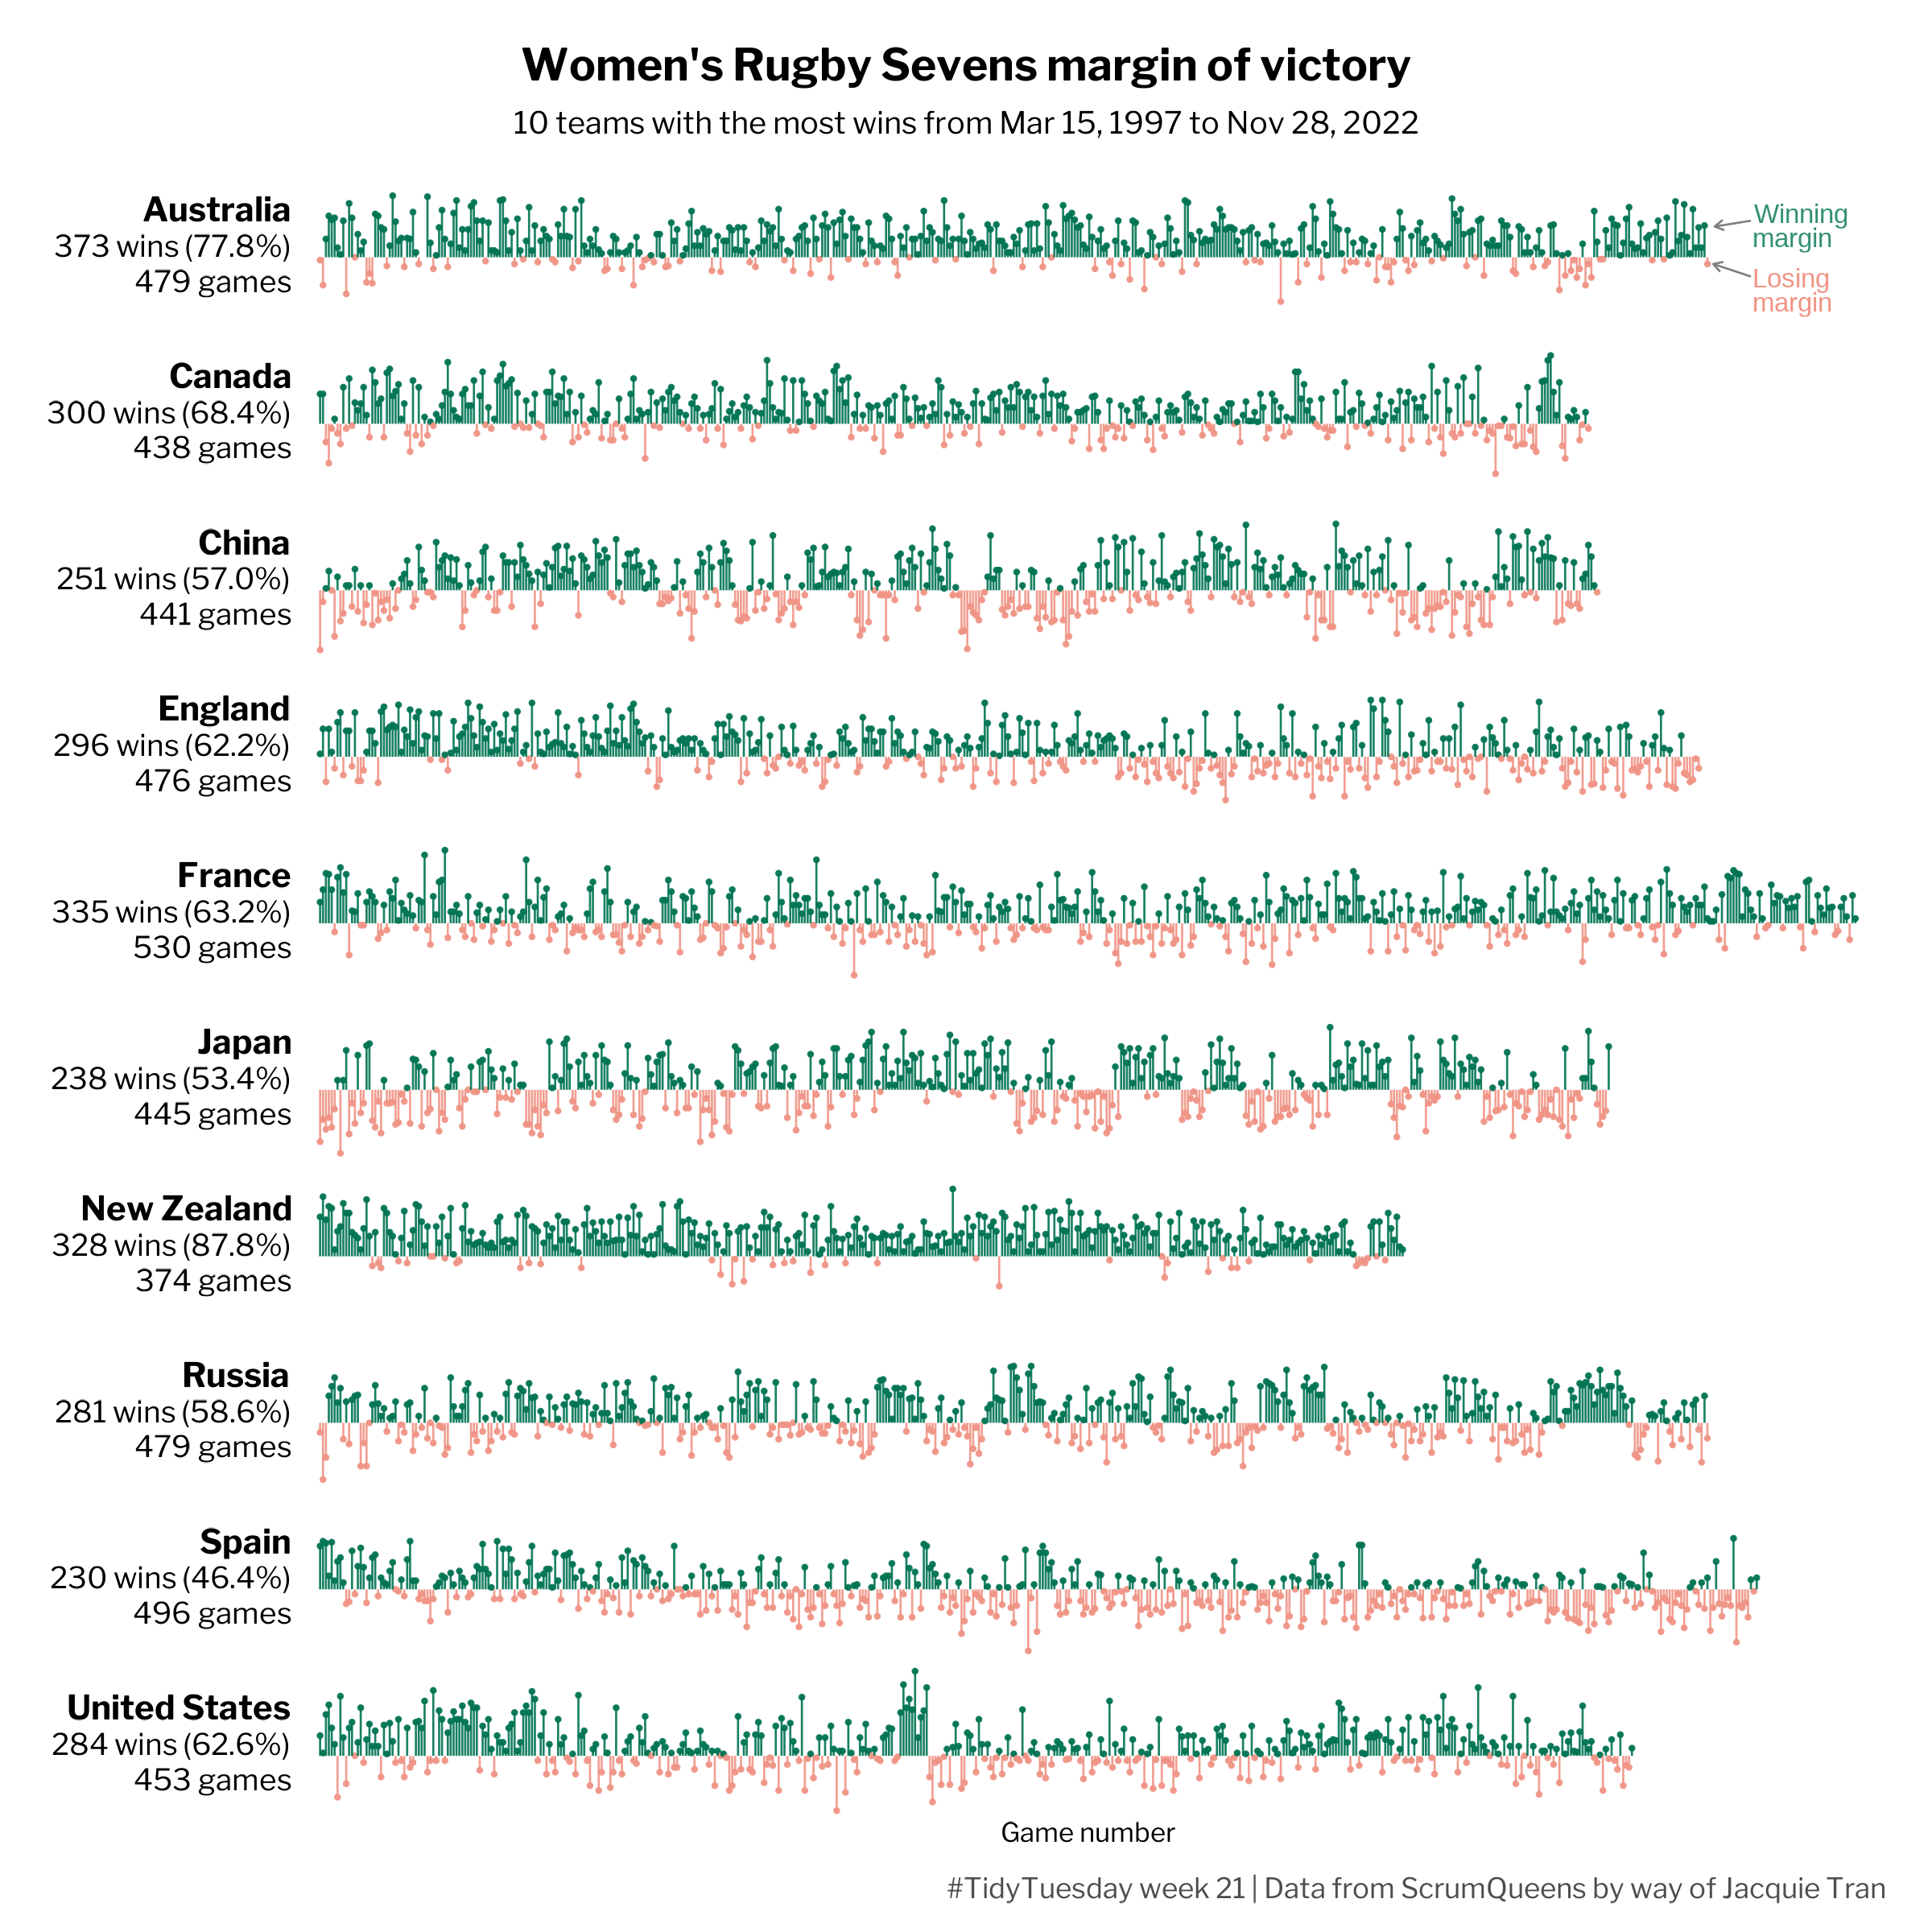

Reproduce this figure in R.
# 2022-05-24
# TidyTuesday week 21 Women's Rugby
# Data from ScrumQueens by way of Jacquie Tran


# Libraries
library(tidyverse)
library(ggtext)
library(showtext)
showtext_opts(dpi = 300)
showtext_auto(enable = TRUE)

# Font
font_add_google("Libre Franklin")
f1 = "Libre Franklin"

# Data (Sevens)
sevens <- readr::read_csv('https://raw.githubusercontent.com/rfordatascience/tidytuesday/master/data/2022/2022-05-24/sevens.csv')

## Margin of victory
# Wrangle
dfs = sevens %>% pivot_longer(c("team_1","team_2")) %>%
  pivot_longer(score_1:score_2, names_to="team_score", values_to="score") %>%
  filter(!(name=="team_1"& team_score=="score_2"),!(name=="team_2"& team_score=="score_1")) %>%
  group_by(value) %>%
  mutate(id=row_number(),
         win_lose = case_when(value==winner~"win", TRUE~"lose"),
         score=parse_number(score),
         margin1 = case_when(win_lose=="lose"~margin*-1, TRUE~margin)) %>%
  rename(team = value)
  
selected = sevens %>% count(winner, sort=T) %>% slice(1:10) %>% pull(winner)

dfs2 = dfs %>% filter(team %in% selected) %>% count(team, win_lose) %>%
  pivot_wider(values_from = n, names_from = win_lose) %>%
  ungroup() %>%
  mutate(total = lose+win,
         win_pct=win/total,
         id=row_number(),
         team1 = glue::glue("<span style = 'font-size:10pt'>**{team}**</span><br>{win} wins ({scales::percent(win_pct, accuracy=.2)})<br>{total} games")) %>%
  select(team, team1)
  
dfs3 = dfs %>%
  filter(team %in% selected) %>%
  left_join(dfs2, by="team")

dfs4 = dfs3 %>% filter(team=="Australia", row_id==max(row_id)) 

# Plot

dfs3 %>%
  ggplot(aes(x=id, y=margin1)) +
  geom_point(aes(color=win_lose),size=.3, alpha=.9) +
  geom_segment(aes(x=id, xend=id, y=0, yend=margin1, color=win_lose), size=.3, alpha=.9)+
  geom_richtext(data = dfs4, aes(x=id +16, y= 30, label="Winning<br>margin"), color="#007352", size=2.8, label.color=NA, lineheight=.8, hjust=0, alpha=.8,label.padding = grid::unit(rep(0, 4), "pt")) +
  geom_richtext(data = dfs4, aes(x=id +16, y= -37, label="Losing<br>margin"), color="#F09485", size=2.8, label.color=NA, lineheight=.8, hjust=0,label.padding = grid::unit(rep(0, 4), "pt")) +
  geom_segment(data = dfs4, aes(x=id +15, xend=id+2, y=-20, yend=-7), size=.3, color="grey50", arrow=arrow(length = unit(0.07, "npc"))) +
  geom_segment(data = dfs4, aes(x=id +15, xend=id+2.5, y=38, yend=32), size=.3, color="grey50", arrow=arrow(length = unit(0.07, "npc"))) +
  facet_wrap(~factor(team1,levels=dfs2$team1), ncol=1, strip.position="left") +
  scale_color_manual(values=c("#F09485","#007352")) +
  scale_x_continuous(limits=c(-9,540)) +
  coord_cartesian(expand=F, clip="off") +
  theme_void() +
  theme(text=element_text(family=f1),
        plot.title.position = "plot",
        plot.title=element_text(hjust=.5, margin=margin(b=7), face="bold"),
        plot.subtitle=element_text(hjust=.5, margin=margin(b=10), size=9),
        plot.caption=element_text(margin=margin(t=10), color="grey30", size=8.5),
        strip.placement = "outside",
        legend.position = "none",
        axis.title.x = element_text(size=8),
        strip.text.y.left= element_markdown(angle=0, hjust=1, lineheight = 1.2),
        plot.margin=margin(.5,.5,.3,.5,unit="cm")) +
  labs(x="Game number",
       title="Women's Rugby Sevens margin of victory",
       subtitle="10 teams with the most wins from Mar 15, 1997 to Nov 28, 2022",
       caption="#TidyTuesday week 21 | Data from ScrumQueens by way of Jacquie Tran")
       
ggsave("2022_21.png", height=8, width=8, bg="white")

## Margin of victory v2
# Arranged in descending order of total wins, add min/max label
dfs2 = dfs %>% filter(team %in% selected) %>% count(team, win_lose) %>%
  pivot_wider(values_from = n, names_from = win_lose) %>%
  ungroup() %>%
  mutate(total = lose+win,
         win_pct=win/total,
         id=row_number(),
         team1 = glue::glue("<span style = 'font-size:10pt'>**{team}**</span><br><span style = 'color:#007352;'>{win}</span> wins ({scales::percent(win_pct, accuracy=.2)})<br>{total} games")) %>%
  arrange(desc(win)) %>%
  select(team, team1)
  
dfs3 = dfs %>%
  filter(team %in% selected) %>%
  left_join(dfs2, by="team")
  
dfs4 = dfs3 %>% filter(team=="Australia", row_id==max(row_id)) 

dfs3 %>%
  ggplot(aes(x=id, y=margin1)) +
  geom_point(aes(color=win_lose),size=.3, alpha=.9) +
  geom_segment(aes(x=id, xend=id, y=0, yend=margin1, color=win_lose), size=.3, alpha=.9)+
  geom_richtext(data = dfs4, aes(x=id +16, y= 30, label="**Winning**<br>margin"), color="#007352", size=2.8, label.color=NA, lineheight=.8, hjust=0, alpha=.8,label.padding = grid::unit(rep(0, 4), "pt")) +
  geom_richtext(data = dfs4, aes(x=id +16, y= -37, label="**Losing**<br>margin"), color="#F09485", size=2.8, label.color=NA, lineheight=.8, hjust=0,label.padding = grid::unit(rep(0, 4), "pt")) +
  geom_text(data= dfs3 %>% ungroup() %>%filter(margin1==max(margin1, na.rm=T) | margin1==min(margin1, na.rm=T)), aes(label=margin1,color=win_lose, y=ifelse(margin1==min(margin1),margin1-20,margin1+20)), size=2.5, family=f1)+
  geom_segment(data = dfs4, aes(x=id +15, xend=id+2, y=-20, yend=-7), size=.3, color="grey50", arrow=arrow(length = unit(0.07, "npc"))) +
  geom_segment(data = dfs4, aes(x=id +15, xend=id+2.5, y=38, yend=32), size=.3, color="grey50", arrow=arrow(length = unit(0.07, "npc"))) +
  facet_wrap(~factor(team1,levels=dfs2$team1), ncol=1, strip.position="left") +
  scale_color_manual(values=c("#F09485","#007352")) +
  scale_x_continuous(limits=c(-9,540)) +
  coord_cartesian(expand=F, clip="off") +
  theme_void() +
  theme(text=element_text(family=f1),
        plot.title.position = "plot",
        plot.title=element_text(hjust=.5, margin=margin(b=7), face="bold"),
        plot.subtitle=element_text(hjust=.5, margin=margin(b=10), size=9),
        plot.caption=element_text(margin=margin(t=10), color="grey30", size=8.5),
        strip.placement = "outside",
        legend.position = "none",
        axis.title.x = element_text(size=8),
        panel.spacing = unit(0, "lines"),
        strip.text.y.left= element_markdown(angle=0, hjust=1, lineheight = 1.2),
        plot.margin=margin(.5,.5,.3,.5,unit="cm")) +
  labs(x="Game number",
       title="Women's Rugby Sevens margin of victory",
       subtitle="10 teams with the most wins from Mar 15, 1997 to Nov 28, 2022",
       caption="#TidyTuesday week 21 | Data from ScrumQueens by way of Jacquie Tran")

ggsave("2022_21_v2.png", height=9, width=8, bg="white")  

## New Zealand wins
# Streaks method from: https://data-and-the-world.onrender.com/posts/streaks-in-r/
font_add_google("IBM Plex Sans Condensed")
f2 = "IBM Plex Sans Condensed"

font_add_google("IBM Plex Sans")
f3 = "IBM Plex Sans"

sdf_nz = dfs %>% filter(team=="New Zealand") %>%
  mutate(lagged=lag(win_lose),
         start=(win_lose != lagged),
         start=case_when(id==1~TRUE, TRUE~start),
         streak_id=cumsum(start)) %>%
  group_by(streak_id) %>%
  mutate(streak=row_number()) %>%
  ungroup() %>%
  mutate(streak1 = streak * ifelse(win_lose == "win", 1, -1),
         x=row_number())
         
sdf_nz2 = sdf_nz %>% group_by(streak_id) %>%
  filter(streak==max(streak)) %>%
  arrange(desc(streak)) %>%
  ungroup() %>%
  slice(1:5) %>%
  mutate(lab = glue::glue("**{toOrdinal::toOrdinal(streak)}** consecutive win<br>on {date}"))
  
sdf_nz %>%
  ggplot(aes(x=x, y=streak)) +
  geom_col(aes(fill=win_lose), show.legend = F) +
  geom_richtext(data=sdf_nz2, aes(label=lab, y=streak+2.5), label.color=NA,fill=NA, family=f2,label.padding = grid::unit(rep(0, 4), "pt"), color="white") +
  scale_fill_manual(values=c("win"="#F6F6F6", "lose"="transparent"), guide="none",) +
  scale_y_continuous(limits=c(0,50), breaks=seq(-5,50,5),expand = expansion(mult = c(0.01, .05))) +
  scale_x_continuous(expand=c(0.01,0.01), breaks=seq(0,400,50), limits=c(0,385)) +
  theme_minimal(12) +
  theme(text=element_text(family=f3, color="#f8f9fa"),
        axis.text=element_text(color="#ced4da"),
        axis.title=element_text(size=11.5,color="#ced4da"),
        panel.grid=element_blank(),
        axis.ticks.length=unit(.25, "cm"),
        axis.ticks=element_line(color="#ced4da", size=.3),
        plot.background = element_rect(fill="black", color=NA),
        plot.title=element_text(size=16),
        plot.subtitle=element_text(size=10),
        plot.caption = element_text(color="#ced4da", size=9.5, margin=margin(t=13)),
        plot.margin=margin(.5,.5,.3,.5,unit="cm")) +
  labs(x="Game number", y="Streak number",
       title="New Zealand Women's Rugby Sevens Wins",
       subtitle="From Mar 15, 1997 to Nov 28, 2022",
       caption="#TidyTuesday week 21 | Data from ScrumQueens by way of Jacquie Tran | Method from Data and The World")           

ggsave("2022_21_p2.png", height=7, width=8)